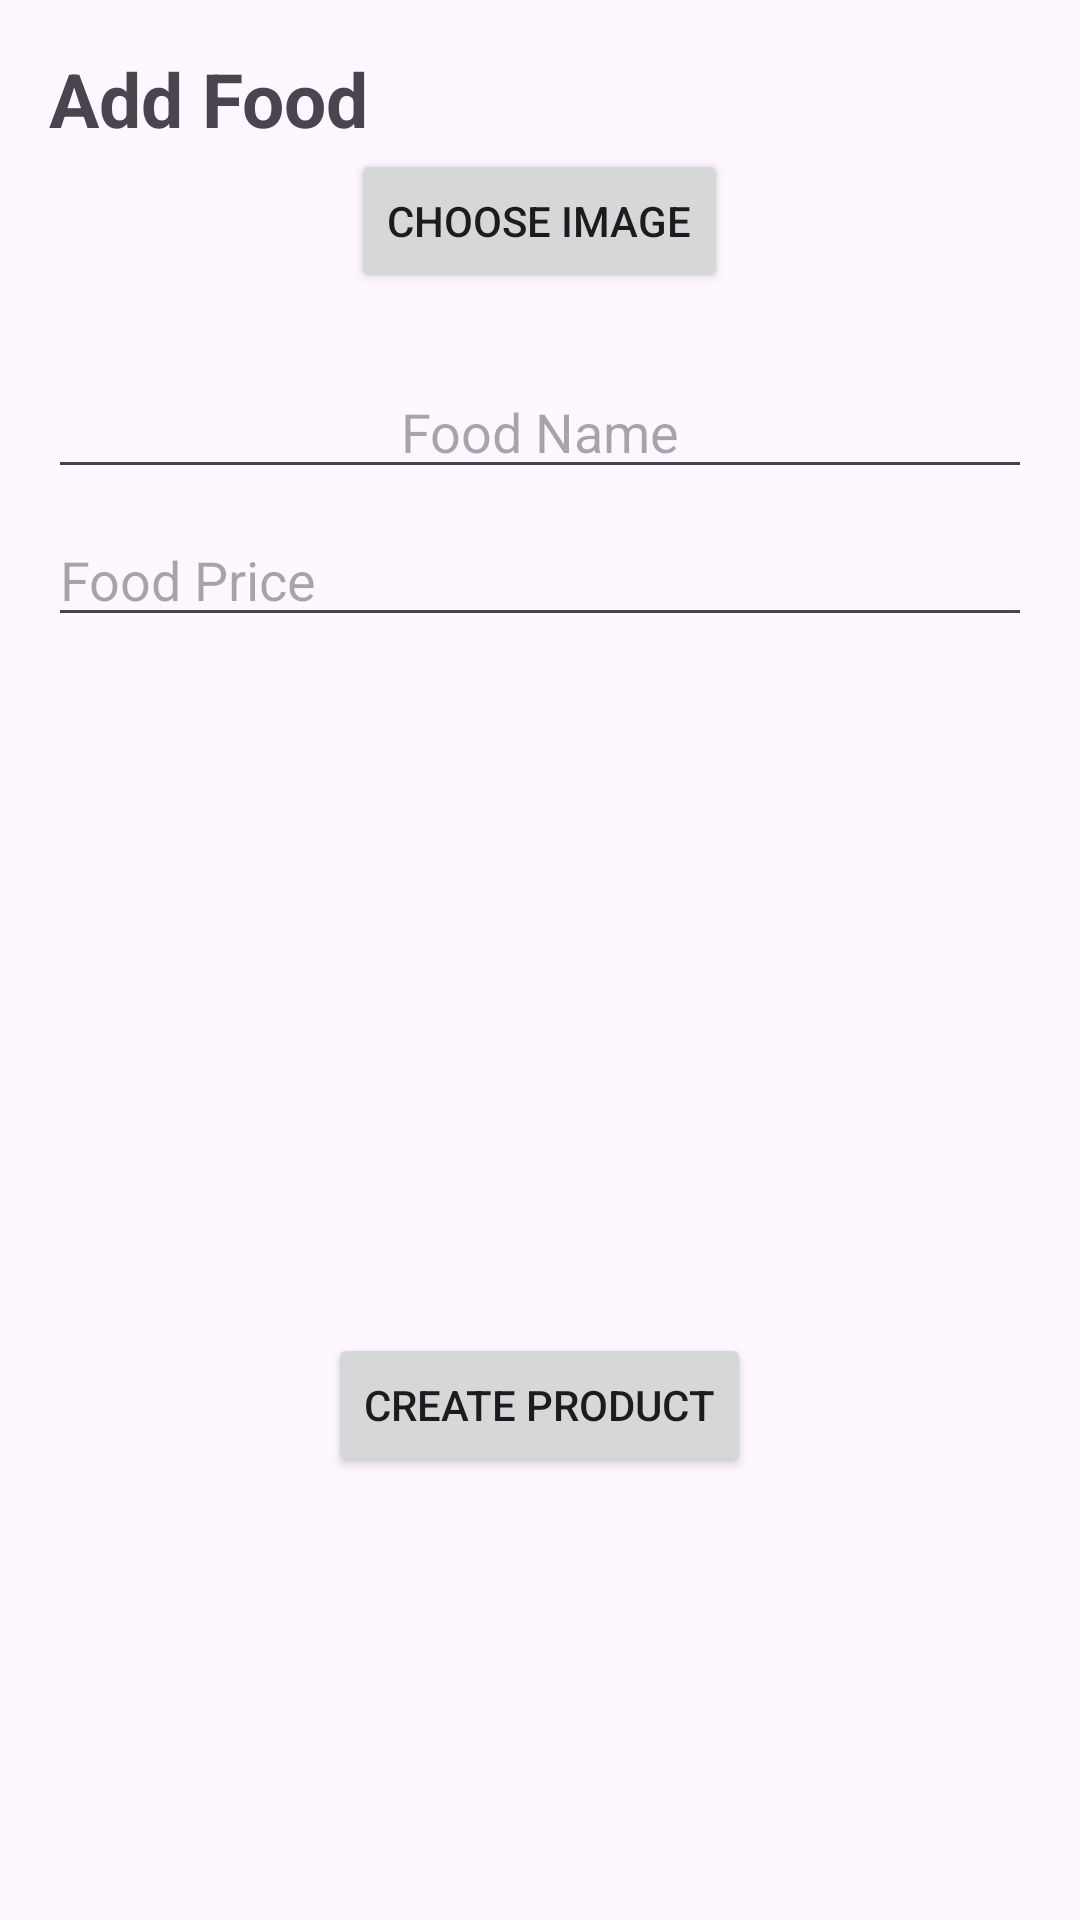

Produce the Android XML layout that renders to this screen, including the resource entries it uses.
<!-- AndroidManifest.xml: application theme Theme.MiniProjet -->
<!-- res/layout/fragment_add_product.xml -->
<?xml version="1.0" encoding="utf-8"?>
<FrameLayout xmlns:android="http://schemas.android.com/apk/res/android"
    xmlns:tools="http://schemas.android.com/tools"
    android:layout_width="match_parent"
    android:layout_height="match_parent"
    tools:context=".AddProductFragment">

    
    <RelativeLayout
        android:layout_width="match_parent"
        android:layout_height="match_parent"
        android:padding="16dp"
        tools:context=".UploadProductActivity">

        <TextView
            android:id="@+id/text"
            android:layout_width="wrap_content"
            android:layout_height="wrap_content"
            android:gravity="center"
            android:text="Add Food"
            android:textSize="25dp"


            android:textStyle="bold" />
        <Button
            android:id="@+id/btnChooseImage"
            android:layout_width="wrap_content"
            android:layout_height="wrap_content"
            android:text="Choose Image"
            android:layout_below="@id/text"

            android:layout_centerHorizontal="true"
            android:layout_marginBottom="16dp"
             />

        <EditText
            android:id="@+id/editTextProductName"
            android:layout_width="match_parent"
            android:layout_height="wrap_content"
            android:layout_below="@id/btnChooseImage"
            android:layout_marginTop="8dp"
            android:gravity="center|center_horizontal"
            android:hint="Food Name" />

        <EditText
            android:id="@+id/editTextProductPrice"
            android:layout_width="match_parent"
            android:layout_height="wrap_content"
            android:layout_below="@id/editTextProductName"
            android:layout_marginTop="8dp"
            android:inputType="numberDecimal"
            android:hint="Food Price"/>

        <ImageView
            android:id="@+id/imageView"
            android:layout_width="match_parent"
            android:layout_height="200dp"
            android:layout_below="@id/editTextProductPrice"
            android:layout_marginTop="16dp"
            android:scaleType="centerCrop"/>

        <Button
            android:id="@+id/btnCreateProduct"
            android:layout_width="wrap_content"
            android:layout_height="wrap_content"
            android:text="Create Product"
            android:layout_below="@id/imageView"
            android:layout_centerHorizontal="true"
            android:layout_marginTop="16dp"
             />

    </RelativeLayout>

</FrameLayout>
<!-- resources referenced by this layout -->
<resources>
  <style name="Theme.MiniProjet" parent="Base.Theme.MiniProjet" />
  <style name="Base.Theme.MiniProjet" parent="Theme.Material3.DayNight.NoActionBar">
        <item name="colorPrimary">@color/red </item>
      </style>
  <color name="red">#FFFE1E34</color>
</resources>
